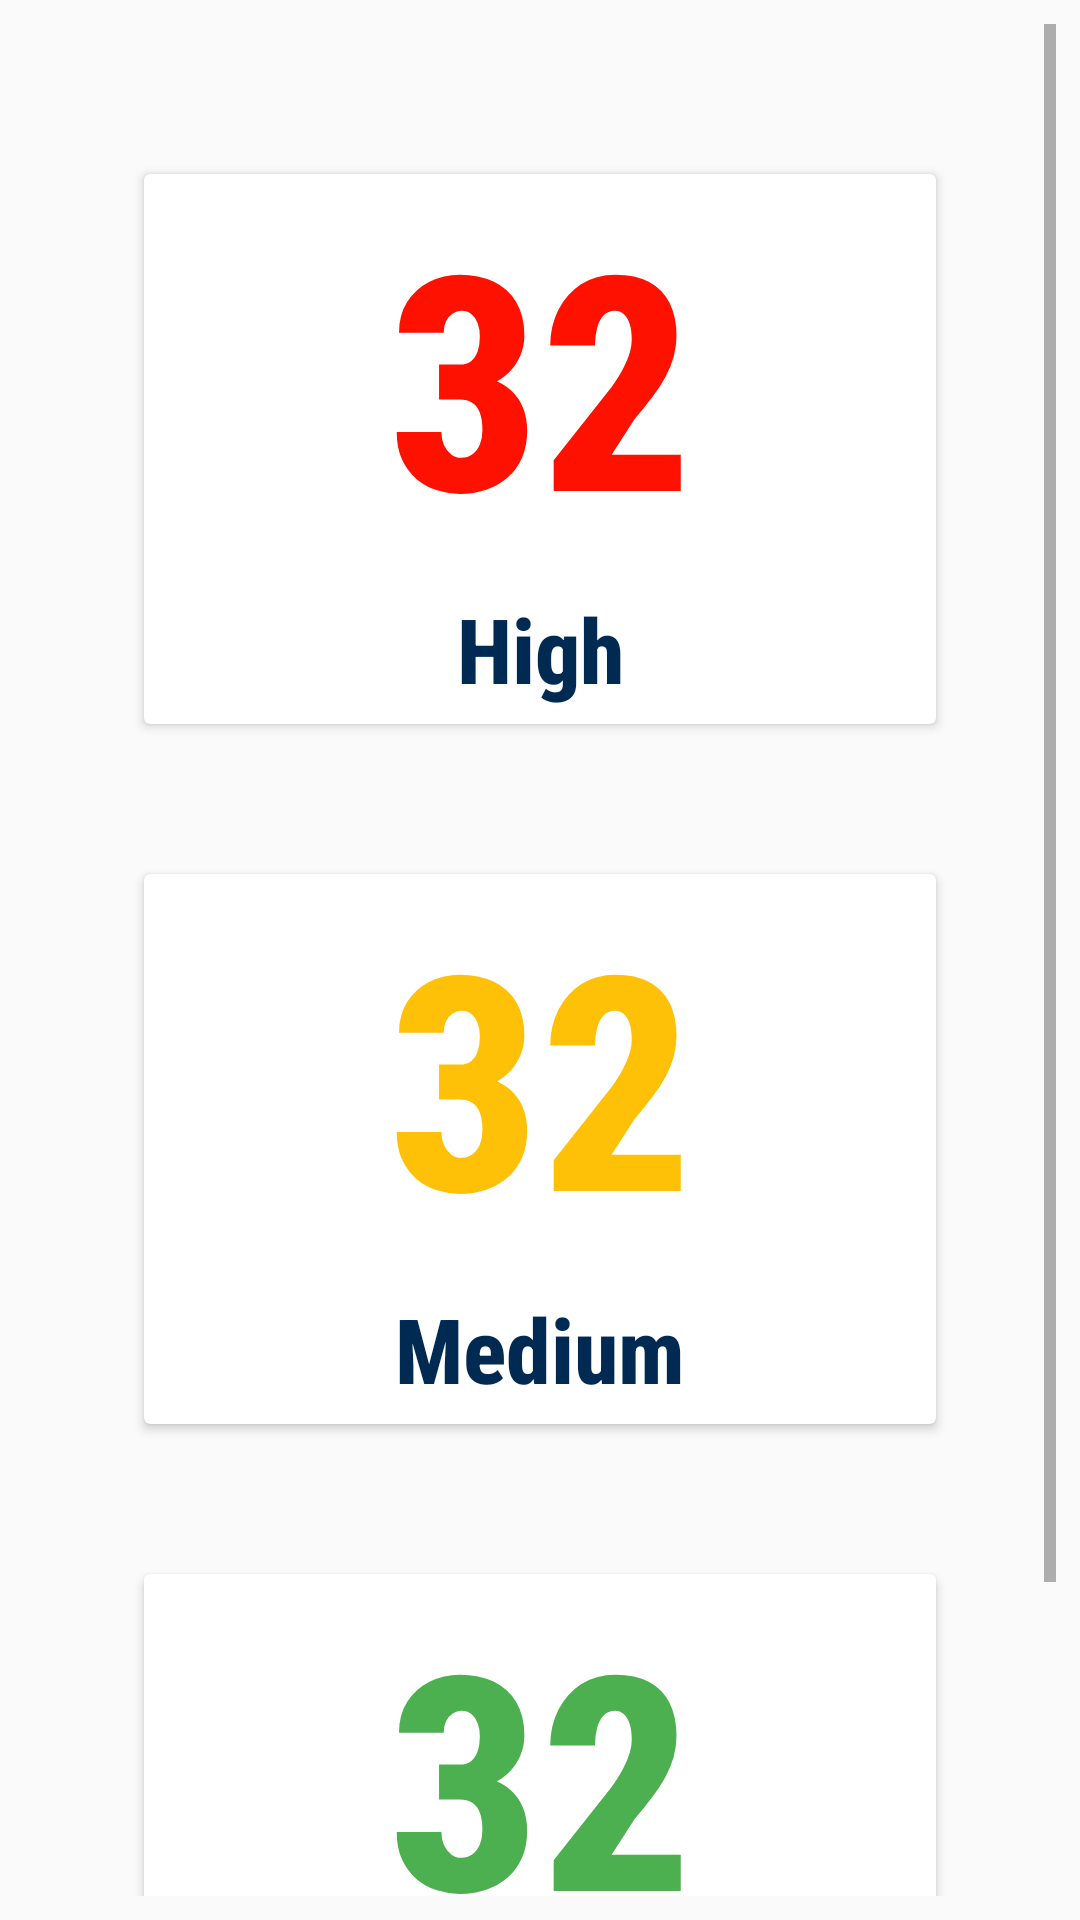

Reconstruct the res/layout file that produces this screen, plus the resources it refers to.
<!-- AndroidManifest.xml: application theme Theme.DMS -->
<!-- res/layout/activity_priority_details.xml -->
<?xml version="1.0" encoding="utf-8"?>
<RelativeLayout xmlns:android="http://schemas.android.com/apk/res/android"
    xmlns:app="http://schemas.android.com/apk/res-auto"
    xmlns:tools="http://schemas.android.com/tools"
    android:layout_width="match_parent"
    android:layout_height="match_parent"
    tools:context=".PriorityDetails">

    <ScrollView
        android:layout_width="match_parent"
        android:layout_height="match_parent"
        android:layout_margin="8dp">

        <LinearLayout
            android:layout_width="match_parent"
            android:layout_height="match_parent"
            android:orientation="vertical">

            <androidx.cardview.widget.CardView
                android:id="@+id/high"
                android:layout_width="match_parent"
                android:layout_height="wrap_content"
                android:layout_marginTop="50sp"
                android:layout_marginLeft="40sp"
                android:layout_marginRight="40sp">

                <LinearLayout
                    android:layout_width="match_parent"
                    android:layout_height="wrap_content"
                    android:orientation="vertical">

                    <TextView
                        android:id="@+id/highCount"
                        android:layout_width="match_parent"
                        android:layout_height="wrap_content"
                        android:text="32"
                        android:fontFamily="sans-serif-condensed-medium"
                        android:textColor="#FF1100"
                        android:textSize="100sp"
                        android:textAlignment="center"
                        android:textStyle="bold"/>

                    <TextView
                        android:layout_width="match_parent"
                        android:layout_height="wrap_content"
                        android:layout_marginTop="5sp"
                        android:layout_marginBottom="5sp"
                        android:fontFamily="sans-serif-condensed-medium"
                        android:text="High"
                        android:textAlignment="center"
                        android:textColor="#012A53"
                        android:textSize="30sp"
                        android:textStyle="bold" />
                </LinearLayout>

            </androidx.cardview.widget.CardView>


            <androidx.cardview.widget.CardView
                android:id="@+id/medium"
                android:layout_width="match_parent"
                android:layout_height="wrap_content"
                android:layout_marginTop="50sp"
                android:layout_marginLeft="40sp"
                android:layout_marginRight="40sp">

                <LinearLayout
                    android:layout_width="match_parent"
                    android:layout_height="wrap_content"
                    android:orientation="vertical">

                    <TextView
                        android:id="@+id/mediumCount"
                        android:layout_width="match_parent"
                        android:layout_height="wrap_content"
                        android:text="32"
                        android:fontFamily="sans-serif-condensed-medium"
                        android:textColor="#FFC107"
                        android:textSize="100sp"
                        android:textAlignment="center"
                        android:textStyle="bold"/>

                    <TextView
                        android:layout_width="match_parent"
                        android:layout_height="wrap_content"
                        android:text="Medium"
                        android:fontFamily="sans-serif-condensed-medium"
                        android:textColor="#012A53"
                        android:textAlignment="center"
                        android:textSize="30sp"
                        android:textStyle="bold"
                        android:layout_marginTop="5sp"
                        android:layout_marginBottom="5sp"/>
                </LinearLayout>

            </androidx.cardview.widget.CardView>


            <androidx.cardview.widget.CardView
                android:id="@+id/low"
                android:layout_width="match_parent"
                android:layout_height="wrap_content"
                android:layout_marginTop="50sp"
                android:layout_marginLeft="40sp"
                android:layout_marginRight="40sp"
                android:layout_marginBottom="50sp">

                <LinearLayout
                    android:layout_width="match_parent"
                    android:layout_height="wrap_content"
                    android:orientation="vertical">

                    <TextView
                        android:id="@+id/lowCount"
                        android:layout_width="match_parent"
                        android:layout_height="wrap_content"
                        android:text="32"
                        android:fontFamily="sans-serif-condensed-medium"
                        android:textColor="#4CAF50"
                        android:textSize="100sp"
                        android:textAlignment="center"
                        android:textStyle="bold"/>

                    <TextView
                        android:layout_width="match_parent"
                        android:layout_height="wrap_content"
                        android:text="Low"
                        android:fontFamily="sans-serif-condensed-medium"
                        android:textColor="#012A53"
                        android:textAlignment="center"
                        android:textSize="30sp"
                        android:textStyle="bold"
                        android:layout_marginTop="5sp"
                        android:layout_marginBottom="5sp"/>
                </LinearLayout>

            </androidx.cardview.widget.CardView>

        </LinearLayout>
    </ScrollView>

</RelativeLayout>
<!-- resources referenced by this layout -->
<resources>
  <style name="Theme.DMS" parent="Theme.AppCompat.Light.NoActionBar">
          
          <item name="colorPrimary">@color/purple_500</item>
          <item name="colorPrimaryVariant">@color/purple_700</item>
          <item name="colorOnPrimary">@color/white</item>
  
          <item name="android:windowFullscreen">true</item>
  
          
          <item name="colorSecondary">@color/teal_200</item>
          <item name="colorSecondaryVariant">@color/teal_700</item>
          <item name="colorOnSecondary">@color/black</item>
          
          <item name="android:statusBarColor" tools:targetApi="l">?attr/colorPrimaryVariant</item>
          
      </style>
  <color name="purple_500">#00BCD4</color>
  <color name="purple_700">#00BCD4</color>
  <color name="white">#FFFFFFFF</color>
  <color name="teal_200">#FF03DAC5</color>
  <color name="teal_700">#FF018786</color>
  <color name="black">#FF000000</color>
</resources>
